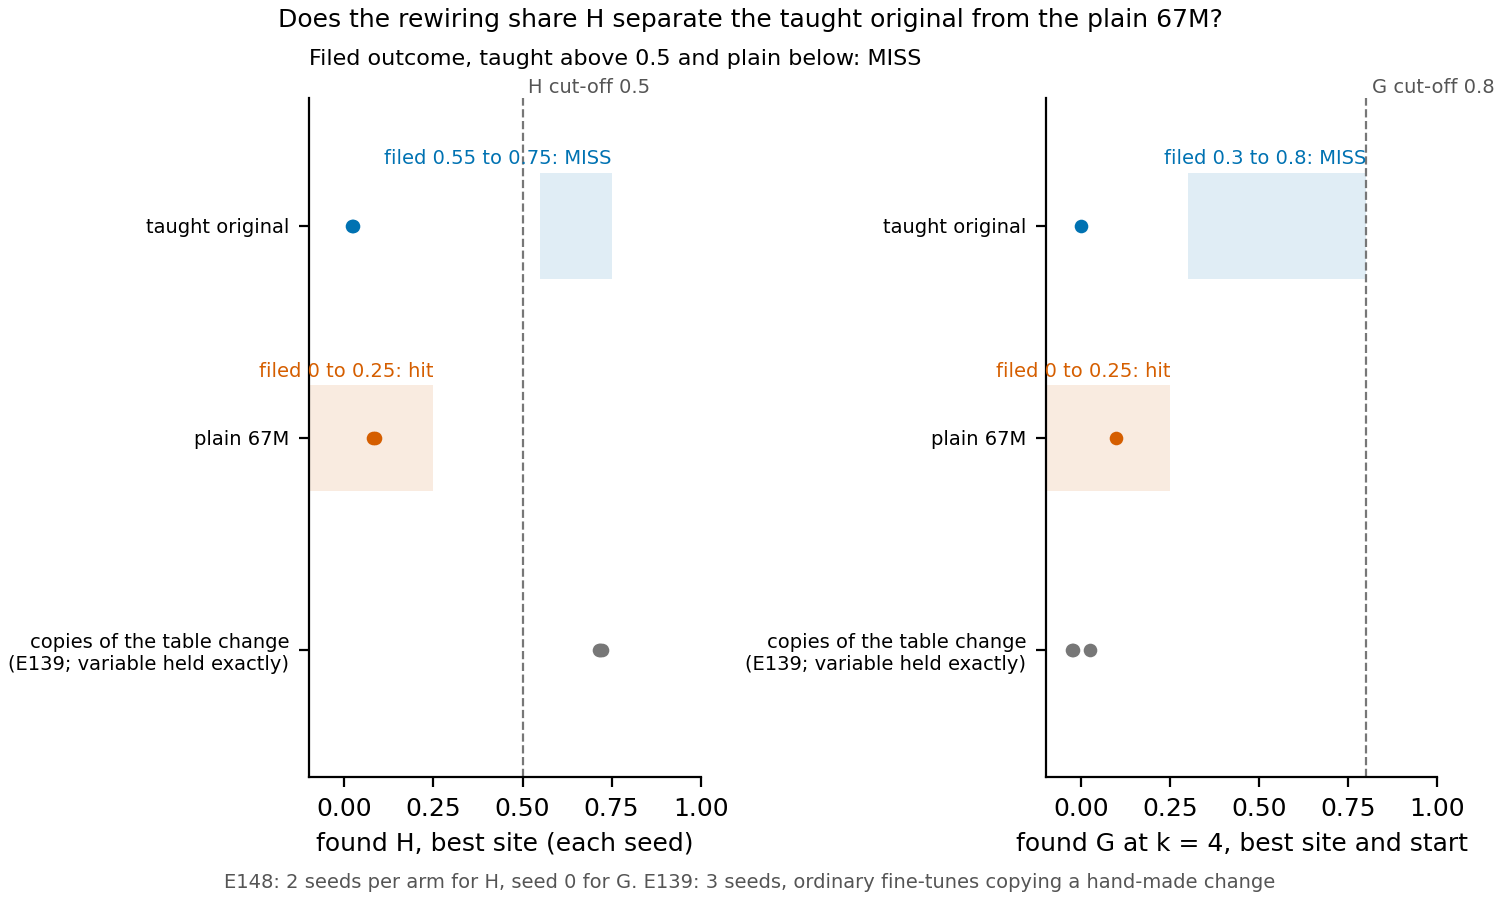

Source data for this figure (header and first rows):
arm, seed, H, G, label, no_reading, gap, learned_ratio, row
taught, 0, 0.02471, -0.0006953, no map found, , 0.2815, 0.09975, taught original
taught, 1, 0.02046, , no map found, , 0.2811, 0.09993, taught original
plain, 0, 0.08049, 0.09733, no map found, , 0.3437, 0.1499, plain 67M
plain, 1, 0.08661, , no map found, , 0.344, 0.1538, plain 67M
e139_table, 0, 0.7176, 0.02373, , , , , copies of the table change?(E139; variab…
e139_table, 1, 0.7137, -0.02633, , , , , copies of the table change?(E139; variab…
e139_table, 2, 0.7241, -0.02317, , , , , copies of the table change?(E139; variab…
